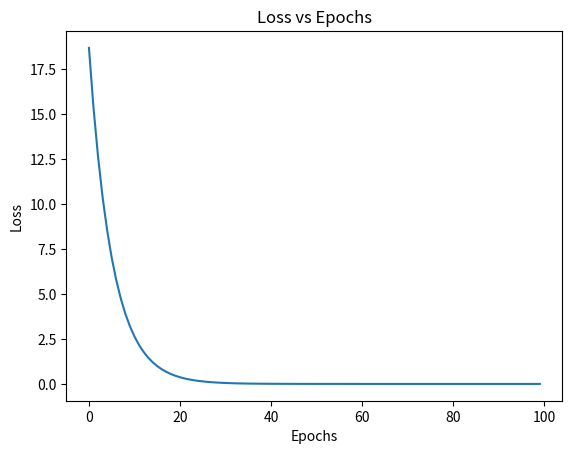

The script that saved this image:
#如果cost function是一个不规则有多个极小值的函数(非凸函数)，分治发就不一定能得到最佳答案
#这时就要使用梯度下降算法，对cost function中cost求导数，可以看出增减性
#也是只能找到局部最优


#!!!!但是这种用全部值求出来的梯度下降函数遇到鞍点会停止，因为导数为0了嘛
#所以要用Stochastic Gradient descent随机梯度下降
#性能低下，时间复杂度低

import matplotlib.pyplot as plt

#prepare the training set
x_data = [1.0, 2.0, 3.0]
y_data = [3.0, 6.0, 9.0]
learning_rate = 0.01
#Initial guess of weight
w = 1.0
#Define the model:Linear Model.   calculator the y_hat
def forward(x):
    return x * w

def cost(xs, ys):
    cost = 0
    for x, y in zip(xs, ys):
        y_hat = forward(x)
        cost += (y_hat - y) ** 2
    return cost / len(xs)

def gradient(xs, ys):
    grad = 0
    for x, y in zip(xs, ys):
        grad += 2 * x * (x * w - y)
    return grad / len(xs)

epochs = []
losses = []

print('Predict (before training', 4, forward(4))
for epoch in range(100):
    cost_val = cost(x_data, y_data)
    grad_val = gradient(x_data, y_data)
    w -= learning_rate * grad_val
    epochs.append(epoch)
    losses.append(cost_val)
    print('Epoch:', epoch, 'w=', w, 'loss=', cost_val)

print('Predict (after training)', 4, forward(4))

#绘制图表
plt.plot(epochs, losses)
plt.xlabel('Epochs')
plt.ylabel('Loss')
plt.title('Loss vs Epochs')
plt.show()